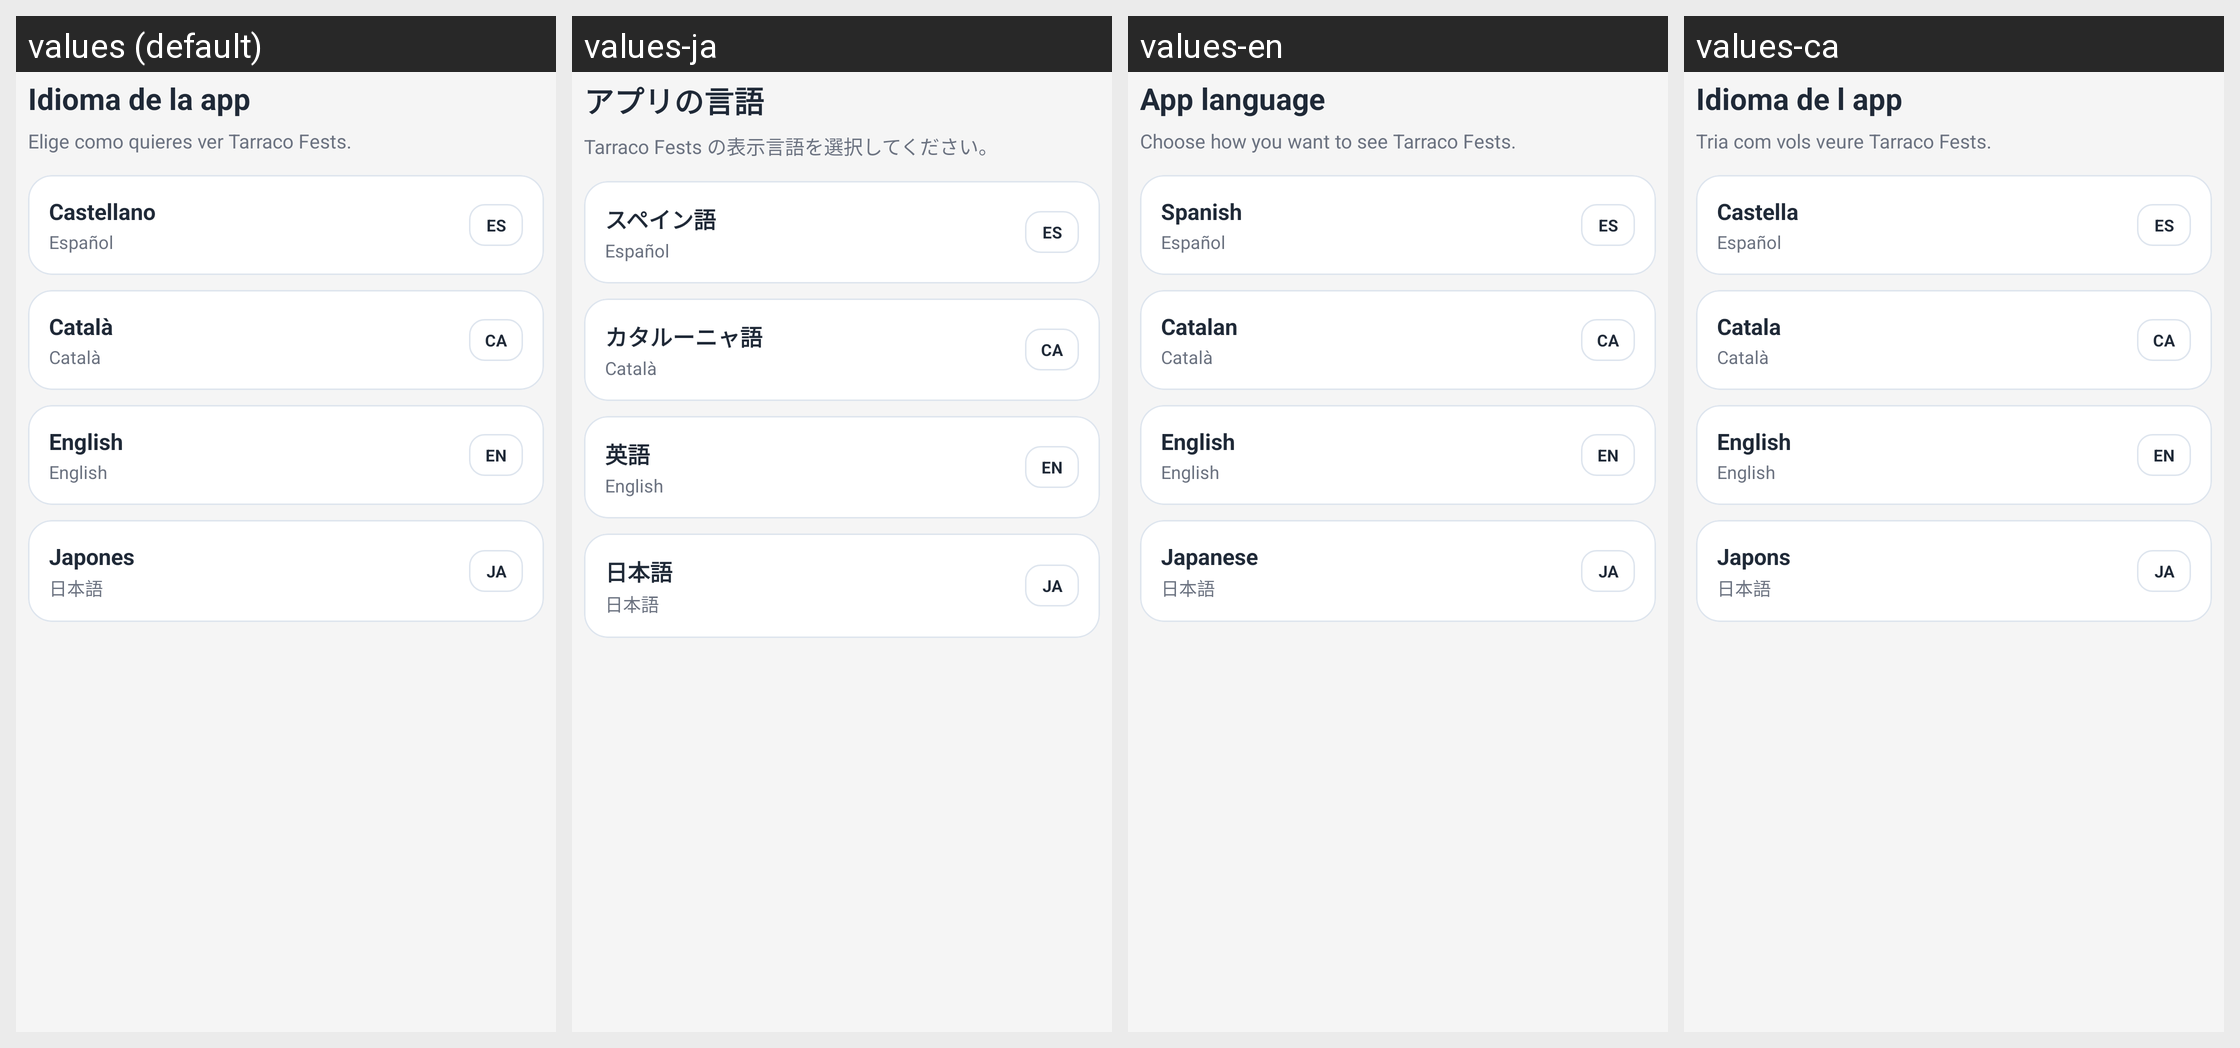

For this localized Android screen grid, give each drawn string resource with its value in every locale shown.
Android screen res/layout/dialog_language_selector.xml rendered under 4 locales, left to right: values (default), values-ja, values-en, values-ca. Device: Nexus 5 (rendered at 1080×1920; each locale shown at half size, 540×960, under a caption strip naming it); theme Theme.Tarraco_Fest.
Strings drawn on this screen, with the default value and each locale's value (text and hints the layout hard-codes, and strings that could not be matched under every locale, appear in the picture but are not listed):

home_language_dialog_title
  values: Idioma de la app
  values-ja: アプリの言語
  values-en: App language
  values-ca: Idioma de l app

home_language_dialog_subtitle
  values: Elige como quieres ver Tarraco Fests.
  values-ja: Tarraco Fests の表示言語を選択してください。
  values-en: Choose how you want to see Tarraco Fests.
  values-ca: Tria com vols veure Tarraco Fests.

home_language_option_es
  values: Castellano
  values-ja: スペイン語
  values-en: Spanish
  values-ca: Castella

home_language_native_es
  values: Español
  values-ja: Español
  values-en: Español
  values-ca: Español

home_language_option_ca
  values: Català
  values-ja: カタルーニャ語
  values-en: Catalan
  values-ca: Catala

home_language_native_ca
  values: Català
  values-ja: Català
  values-en: Català
  values-ca: Català

home_language_option_en
  values: English
  values-ja: 英語
  values-en: English
  values-ca: English

home_language_native_en
  values: English
  values-ja: English
  values-en: English
  values-ca: English

home_language_option_ja
  values: Japones
  values-ja: 日本語
  values-en: Japanese
  values-ca: Japons

home_language_native_ja
  values: 日本語
  values-ja: 日本語
  values-en: 日本語
  values-ca: 日本語
